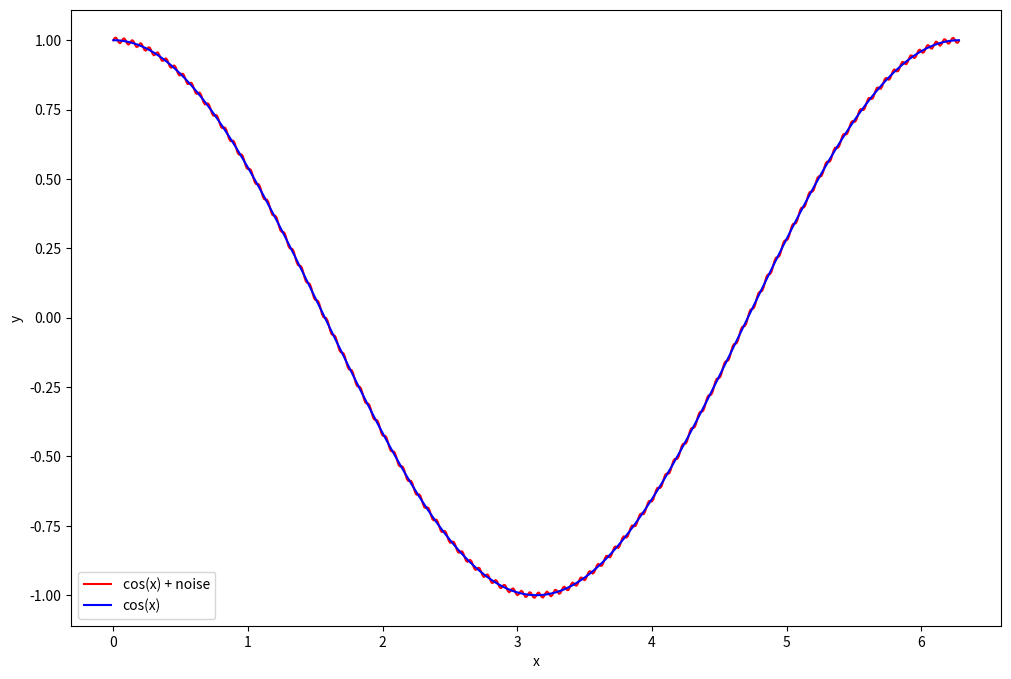
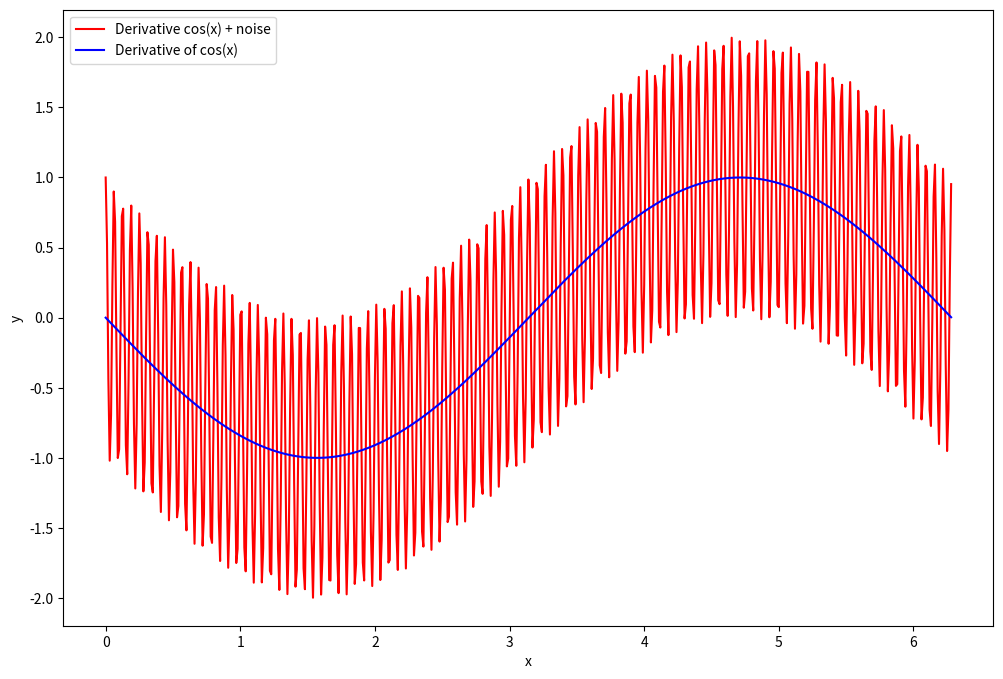

Python code for these plots, in order:
import numpy as np
import matplotlib.pyplot as plt

x = np.arange(0, 2 * np.pi, 0.01)
omega = 100
epsilon = 0.01

y = np.cos(x)
y_noise = y + epsilon * np.sin(omega * x)

plt.figure(figsize=(12, 8))
plt.plot(x, y_noise, 'r-',
         label='cos(x) + noise')
plt.plot(x, y, 'b-',
         label='cos(x)')

plt.xlabel('x')
plt.ylabel('y')

plt.legend()
plt.show()

x = np.arange(0, 2 * np.pi, 0.01)
# compute function
y = -np.sin(x)
y_noise = y + epsilon * omega * np.cos(omega * x)

# Plot solution
plt.figure(figsize=(12, 8))
plt.plot(x, y_noise, 'r-',
         label='Derivative cos(x) + noise')
plt.plot(x, y, 'b-',
         label='Derivative of cos(x)')

plt.xlabel('x')
plt.ylabel('y')

plt.legend()
plt.show()
